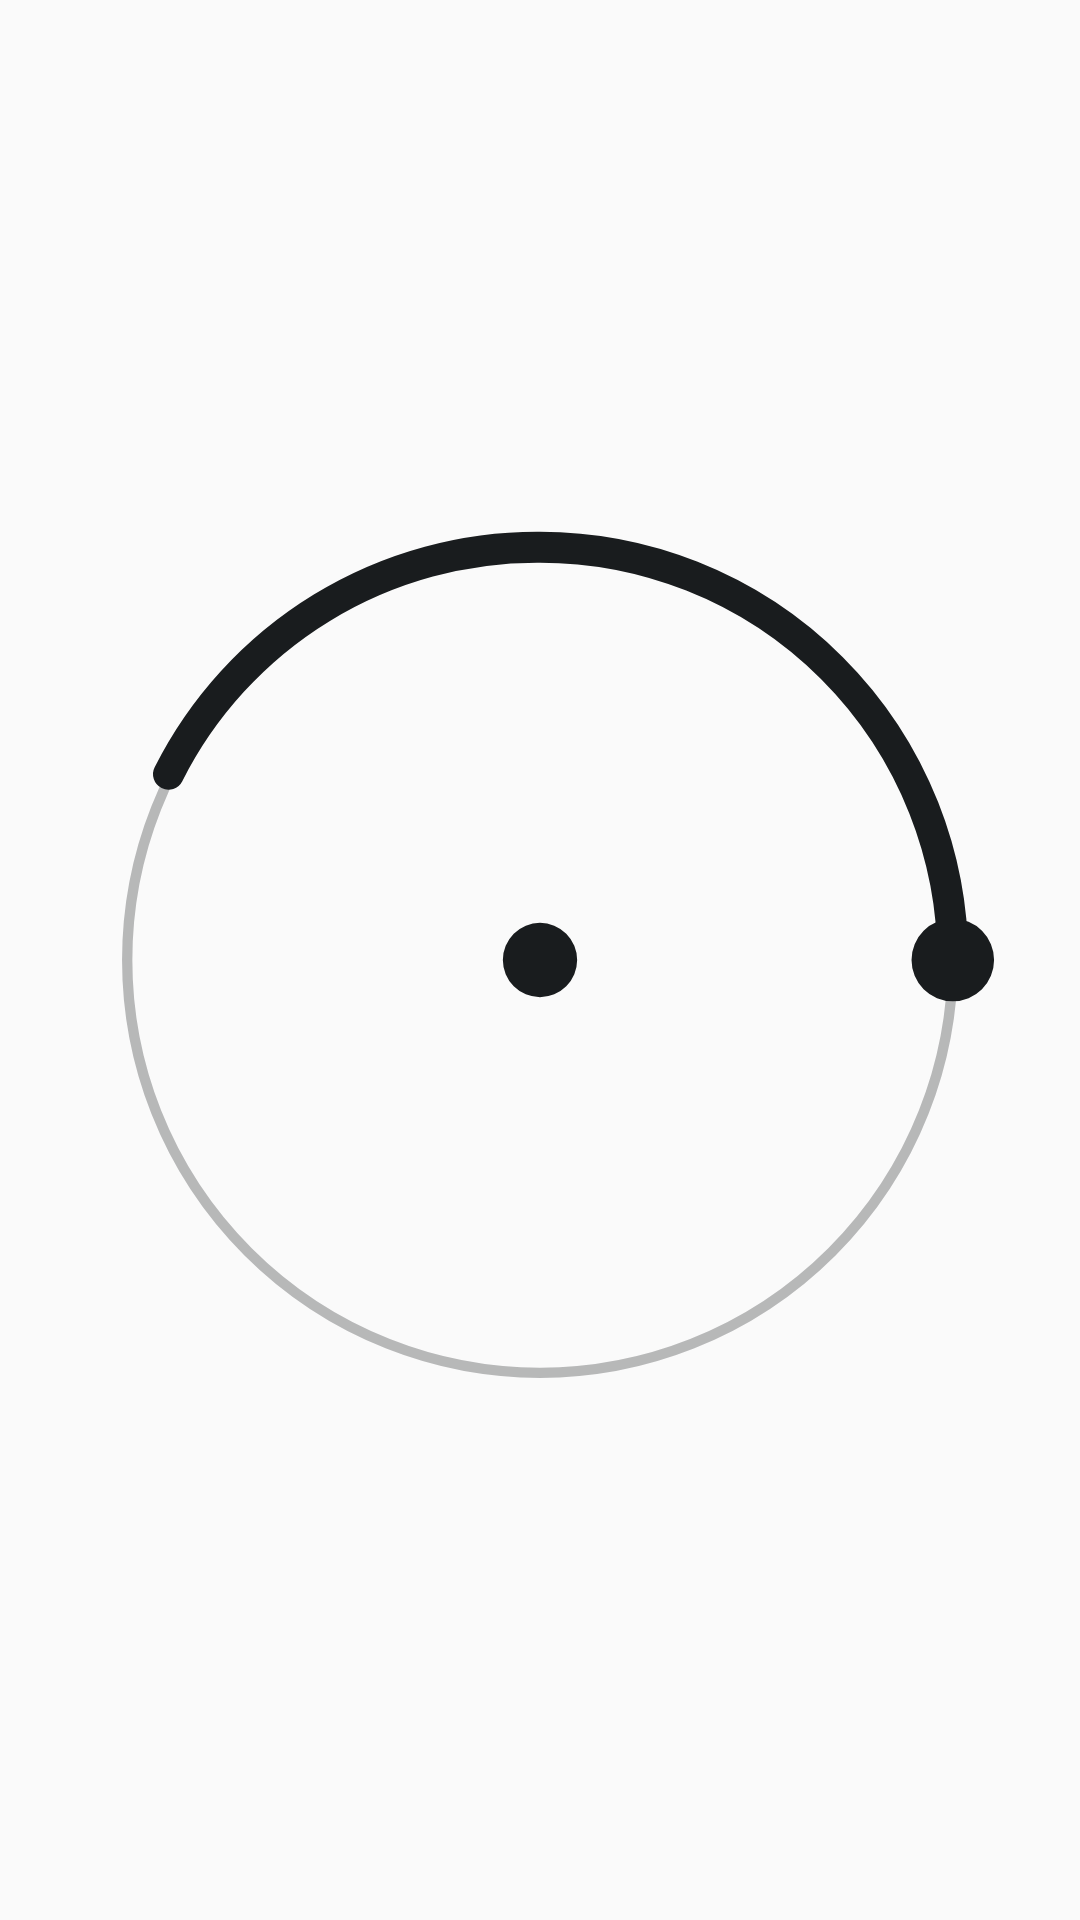

Produce the Android XML layout that renders to this screen, including the resource entries it uses.
<!-- AndroidManifest.xml: application theme Theme.Anicca -->
<!-- res/layout/widget_path_preview.xml -->
<?xml version="1.0" encoding="utf-8"?>
<FrameLayout xmlns:android="http://schemas.android.com/apk/res/android"
    android:layout_width="match_parent"
    android:layout_height="match_parent">
    <ImageView
        android:layout_width="match_parent"
        android:layout_height="match_parent"
        android:padding="8dp"
        android:scaleType="fitCenter"
        android:src="@drawable/path_preview"
        android:tint="@color/lc_text" />
</FrameLayout>
<!-- resources referenced by this layout -->
<resources>
  <!-- drawable path_preview (drawable) -->
  <?xml version="1.0" encoding="utf-8"?>
  <vector xmlns:android="http://schemas.android.com/apk/res/android"
      android:width="100dp"
      android:height="100dp"
      android:viewportWidth="100"
      android:viewportHeight="100">
      <path
          android:pathData="M10,50a40,40 0 1,0 80,0a40,40 0 1,0 -80,0"
          android:strokeAlpha="0.3"
          android:strokeColor="#FFFFFFFF"
          android:strokeWidth="1" />
      <path
          android:pathData="M90,50 A40,40 0 0 0 50,10 A40,40 0 0 0 14,32"
          android:strokeColor="#FFFFFFFF"
          android:strokeLineCap="round"
          android:strokeWidth="3" />
      <path
          android:fillColor="#FFFFFFFF"
          android:pathData="M46.4,50a3.6,3.6 0 1,0 7.2,0a3.6,3.6 0 1,0 -7.2,0M86,50a4,4 0 1,0 8,0a4,4 0 1,0 -8,0" />
  </vector>
  <style name="Theme.Anicca" parent="android:Theme.Material.Light.NoActionBar" />
</resources>
